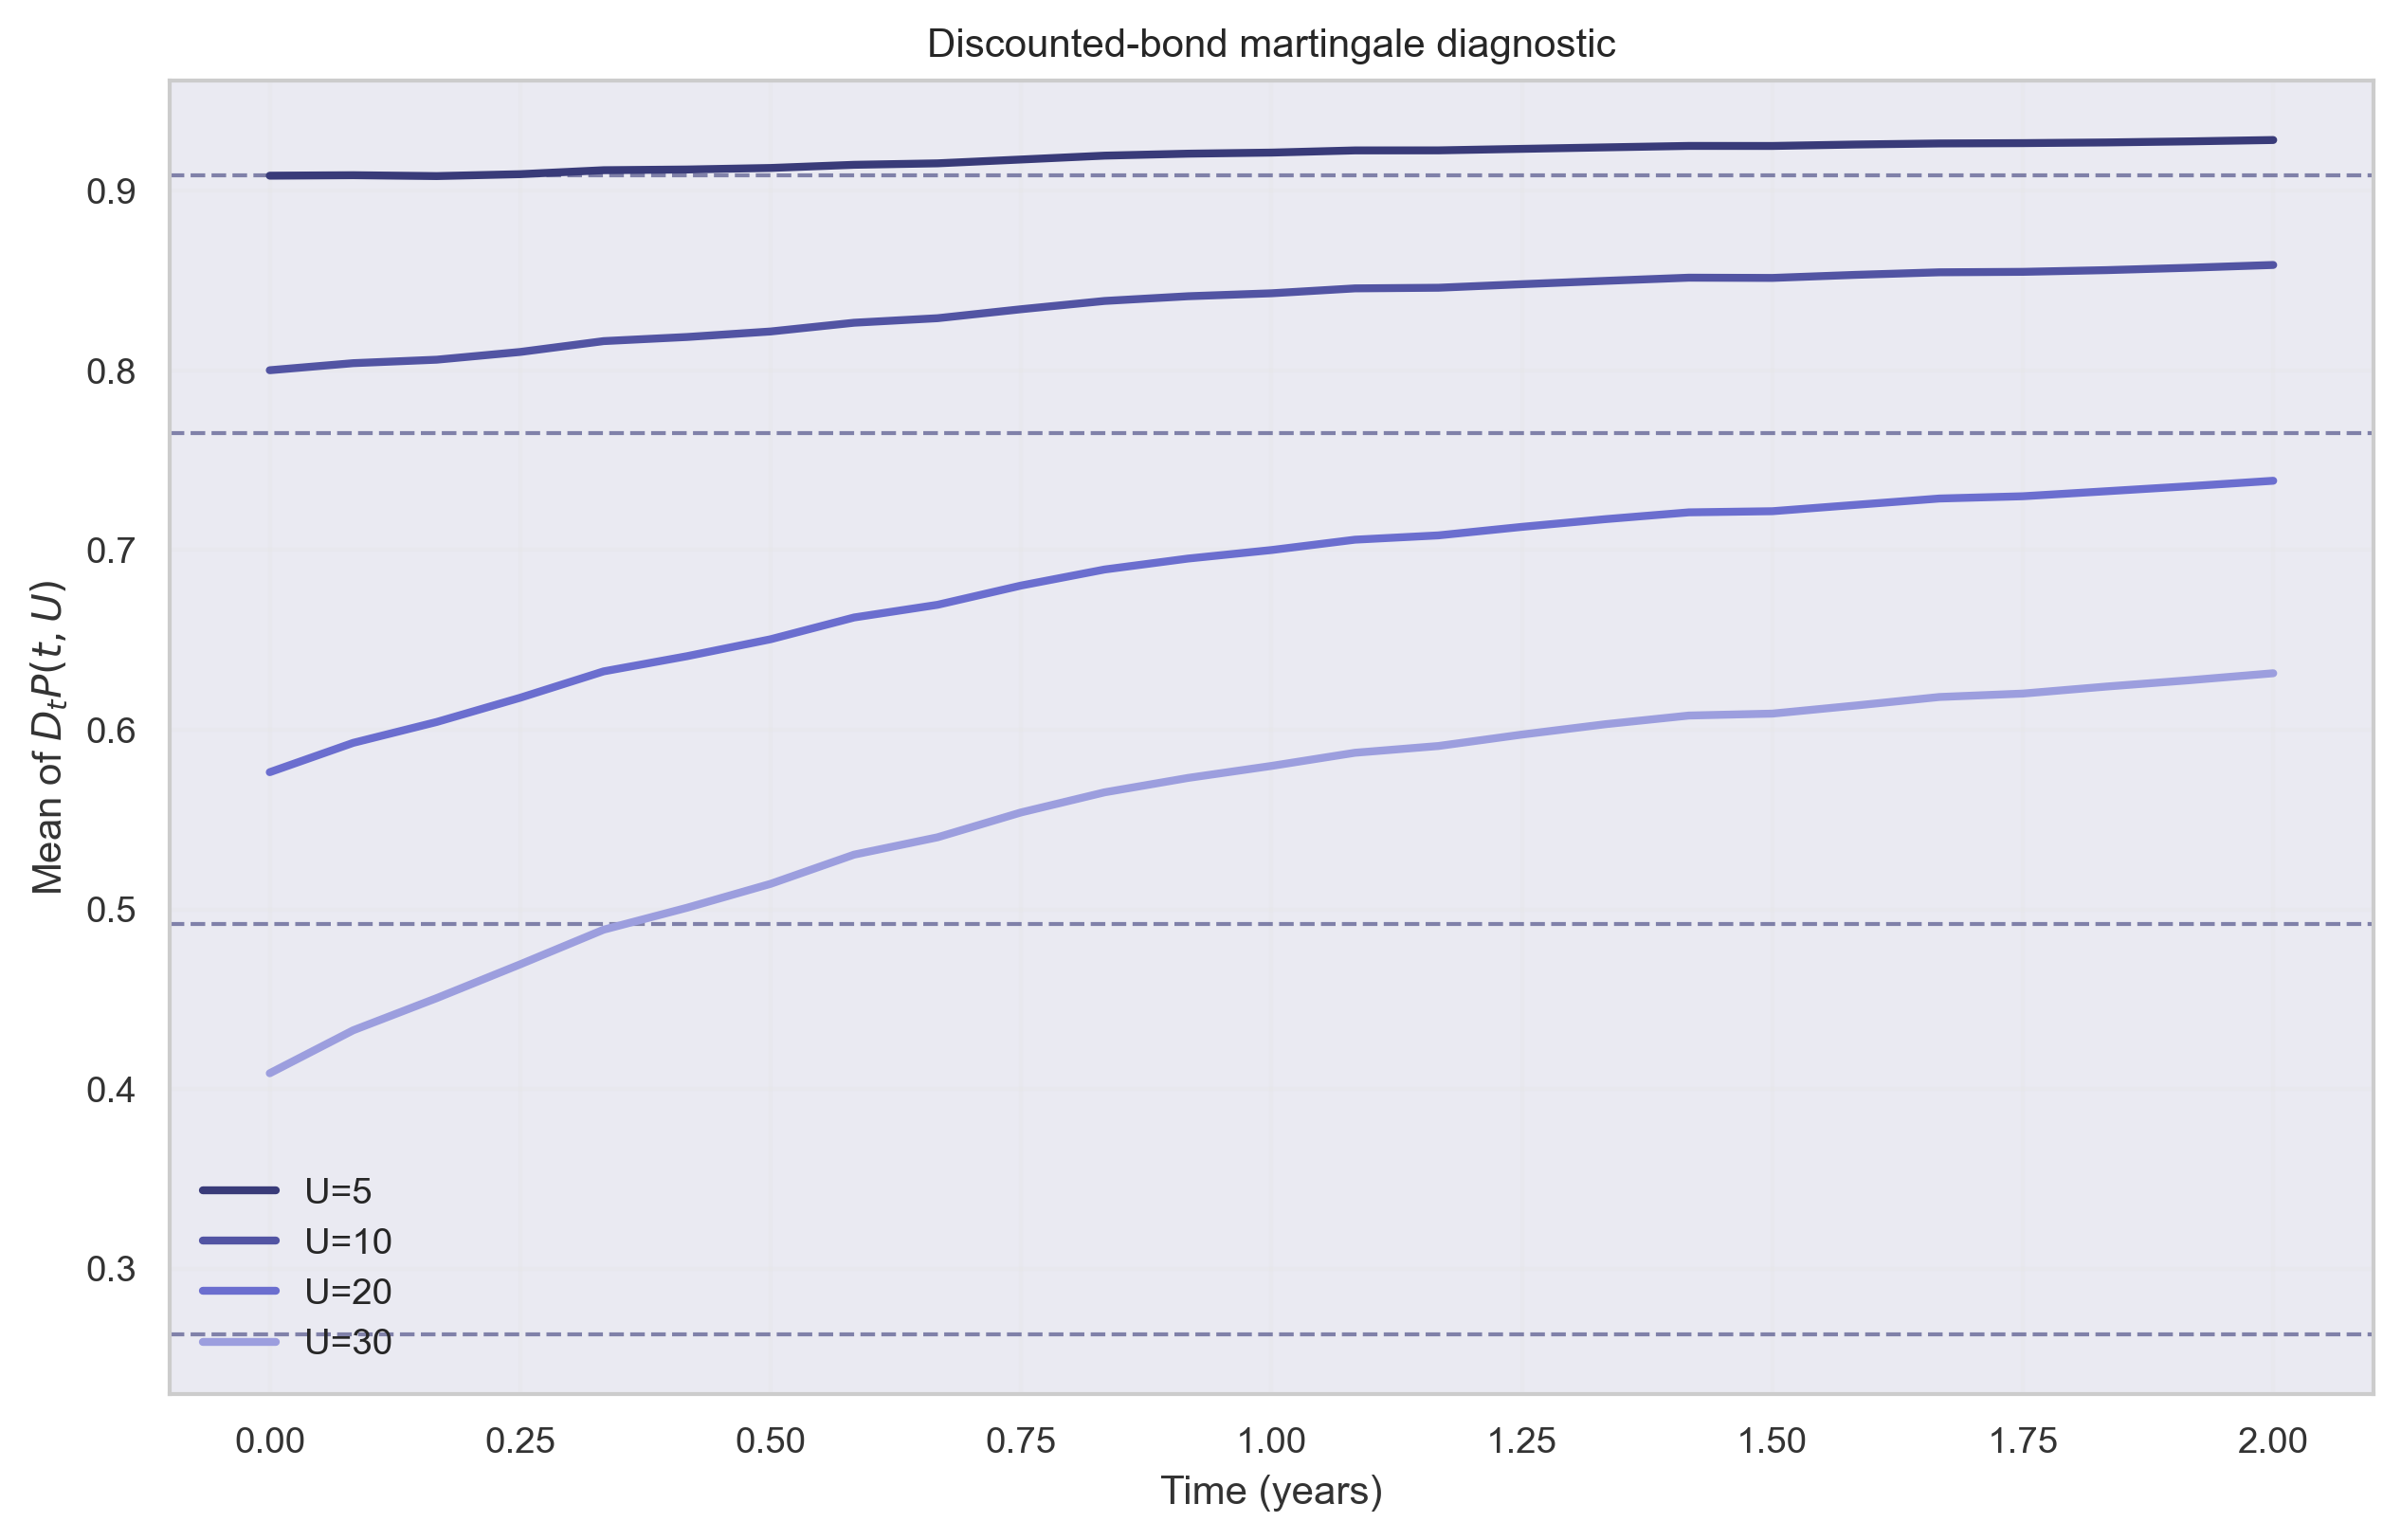

The table this chart was drawn from, first rows:
time, U, tau_remaining, disc_bond_mean, disc_bond_std, disc_bond_sem, initial_disc_bond_value, relative_mean_error
0.0, 5.0, 5.0, 0.9084, 0.0, 0.0, 0.9084, 0.0
0.0, 10.0, 10.0, 0.8002, 0.0, 0.0, 0.7651, 0.04588
0.0, 20.0, 20.0, 0.5764, 0.0, 0.0, 0.4919, 0.1719
0.0, 30.0, 30.0, 0.4088, 5.551115123125783e-17, 5.551115123125783e-18, 0.2636, 0.551
0.08333, 5.0, 4.917, 0.9087, 0.009426, 0.0009426, 0.9084, 0.0002906
0.08333, 10.0, 9.917, 0.8041, 0.01855, 0.001855, 0.7651, 0.05101
0.08333, 20.0, 19.92, 0.5927, 0.02938, 0.002938, 0.4919, 0.2051
0.08333, 30.0, 29.92, 0.4327, 0.03203, 0.003203, 0.2636, 0.6418
0.1667, 5.0, 4.833, 0.9082, 0.01232, 0.001232, 0.9084, 0.0002442
0.1667, 10.0, 9.833, 0.806, 0.02377, 0.002377, 0.7651, 0.05354
0.1667, 20.0, 19.83, 0.6043, 0.03657, 0.003657, 0.4919, 0.2287
0.1667, 30.0, 29.83, 0.4506, 0.03972, 0.003972, 0.2636, 0.7097
0.25, 5.0, 4.75, 0.9093, 0.01364, 0.001364, 0.9084, 0.0009236
0.25, 10.0, 9.75, 0.8103, 0.02604, 0.002604, 0.7651, 0.05917
0.25, 20.0, 19.75, 0.6178, 0.03933, 0.003933, 0.4919, 0.2561
0.25, 30.0, 29.75, 0.4694, 0.04269, 0.004269, 0.2636, 0.781
0.3333, 5.0, 4.667, 0.9115, 0.01342, 0.001342, 0.9084, 0.003366
0.3333, 10.0, 9.667, 0.8164, 0.02564, 0.002564, 0.7651, 0.06706
0.3333, 20.0, 19.67, 0.6325, 0.03913, 0.003913, 0.4919, 0.286
0.3333, 30.0, 29.67, 0.4887, 0.04328, 0.004328, 0.2636, 0.8543
0.4167, 5.0, 4.583, 0.9119, 0.01248, 0.001248, 0.9084, 0.003793
0.4167, 10.0, 9.583, 0.8187, 0.0237, 0.00237, 0.7651, 0.07006
0.4167, 20.0, 19.58, 0.641, 0.03574, 0.003574, 0.4919, 0.3032
0.4167, 30.0, 29.58, 0.5009, 0.03961, 0.003961, 0.2636, 0.9006
0.5, 5.0, 4.5, 0.9127, 0.01358, 0.001358, 0.9084, 0.004733
0.5, 10.0, 9.5, 0.8217, 0.02597, 0.002597, 0.7651, 0.07407
0.5, 20.0, 19.5, 0.6504, 0.0396, 0.00396, 0.4919, 0.3223
0.5, 30.0, 29.5, 0.5142, 0.04448, 0.004448, 0.2636, 0.9511
0.5833, 5.0, 4.417, 0.9145, 0.01402, 0.001402, 0.9084, 0.006668
0.5833, 10.0, 9.417, 0.8266, 0.0267, 0.00267, 0.7651, 0.08043
0.5833, 20.0, 19.42, 0.6625, 0.04028, 0.004028, 0.4919, 0.347
0.5833, 30.0, 29.42, 0.5305, 0.04535, 0.004535, 0.2636, 1.013
0.6667, 5.0, 4.333, 0.9153, 0.01256, 0.001256, 0.9084, 0.007571
0.6667, 10.0, 9.333, 0.8291, 0.02377, 0.002377, 0.7651, 0.08373
0.6667, 20.0, 19.33, 0.6696, 0.03582, 0.003582, 0.4919, 0.3613
0.6667, 30.0, 29.33, 0.5401, 0.04073, 0.004073, 0.2636, 1.049
0.75, 5.0, 4.25, 0.9175, 0.0127, 0.00127, 0.9084, 0.00991
0.75, 10.0, 9.25, 0.8341, 0.02427, 0.002427, 0.7651, 0.09026
0.75, 20.0, 19.25, 0.6803, 0.03693, 0.003693, 0.4919, 0.3831
0.75, 30.0, 29.25, 0.554, 0.0424, 0.00424, 0.2636, 1.102
0.8333, 5.0, 4.167, 0.9196, 0.01236, 0.001236, 0.9084, 0.01229
0.8333, 10.0, 9.167, 0.8387, 0.02407, 0.002407, 0.7651, 0.09628
0.8333, 20.0, 19.17, 0.6892, 0.03751, 0.003751, 0.4919, 0.4013
0.8333, 30.0, 29.17, 0.5652, 0.04368, 0.004368, 0.2636, 1.144
0.9167, 5.0, 4.083, 0.9207, 0.01152, 0.001152, 0.9084, 0.01349
0.9167, 10.0, 9.083, 0.8413, 0.02252, 0.002252, 0.7651, 0.09971
0.9167, 20.0, 19.08, 0.6953, 0.03507, 0.003507, 0.4919, 0.4136
0.9167, 30.0, 29.08, 0.5732, 0.04095, 0.004095, 0.2636, 1.175
1.0, 5.0, 4.0, 0.9213, 0.01174, 0.001174, 0.9084, 0.01415
1.0, 10.0, 9.0, 0.843, 0.02321, 0.002321, 0.7651, 0.1019
1.0, 20.0, 19.0, 0.7, 0.03642, 0.003642, 0.4919, 0.4233
1.0, 30.0, 29.0, 0.5799, 0.04276, 0.004276, 0.2636, 1.2
1.083, 5.0, 3.917, 0.9225, 0.01077, 0.001077, 0.9084, 0.01549
1.083, 10.0, 8.917, 0.8457, 0.02125, 0.002125, 0.7651, 0.1054
1.083, 20.0, 18.92, 0.7058, 0.03282, 0.003282, 0.4919, 0.435
1.083, 30.0, 28.92, 0.5872, 0.03843, 0.003843, 0.2636, 1.228
1.167, 5.0, 3.833, 0.9225, 0.01036, 0.001036, 0.9084, 0.01552
1.167, 10.0, 8.833, 0.8461, 0.02076, 0.002076, 0.7651, 0.1059
1.167, 20.0, 18.83, 0.7082, 0.03245, 0.003245, 0.4919, 0.4399
1.167, 30.0, 28.83, 0.591, 0.03833, 0.003833, 0.2636, 1.242
... 40 more rows
